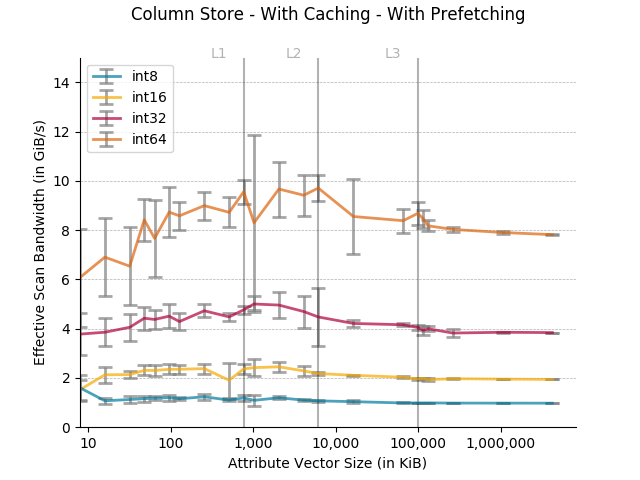

Values plotted in this chart, from the file beside it:
Column size in KB, Data type, Time in ns, Cache, Thread Count
8, int8, 3831, Cached, 48 threads
8, int8, 3929, Cached, 48 threads
8, int8, 3833, Cached, 48 threads
8, int8, 3858, Cached, 48 threads
8, int8, 9363, Cached, 48 threads
8, int8, 8711, Cached, 48 threads
8, int16, 4738, Cached, 48 threads
8, int16, 7588, Cached, 48 threads
8, int16, 5212, Cached, 48 threads
8, int16, 3302, Cached, 48 threads
8, int16, 5336, Cached, 48 threads
8, int16, 5860, Cached, 48 threads
8, int32, 1785, Cached, 48 threads
8, int32, 3761, Cached, 48 threads
8, int32, 1749, Cached, 48 threads
8, int32, 1713, Cached, 48 threads
8, int32, 2257, Cached, 48 threads
8, int32, 1830, Cached, 48 threads
8, int64, 2368, Cached, 48 threads
8, int64, 937, Cached, 48 threads
8, int64, 2170, Cached, 48 threads
8, int64, 1188, Cached, 48 threads
8, int64, 973, Cached, 48 threads
8, int64, 1044, Cached, 48 threads
16, int8, 12232, Cached, 48 threads
16, int8, 13020, Cached, 48 threads
16, int8, 16192, Cached, 48 threads
16, int8, 15828, Cached, 48 threads
16, int8, 13489, Cached, 48 threads
16, int8, 15722, Cached, 48 threads
16, int16, 9461, Cached, 48 threads
16, int16, 6078, Cached, 48 threads
16, int16, 6584, Cached, 48 threads
16, int16, 6656, Cached, 48 threads
16, int16, 8461, Cached, 48 threads
16, int16, 6863, Cached, 48 threads
16, int32, 3397, Cached, 48 threads
16, int32, 3498, Cached, 48 threads
16, int32, 5175, Cached, 48 threads
16, int32, 4721, Cached, 48 threads
16, int32, 3637, Cached, 48 threads
16, int32, 3916, Cached, 48 threads
16, int64, 1725, Cached, 48 threads
16, int64, 2083, Cached, 48 threads
16, int64, 1796, Cached, 48 threads
16, int64, 3133, Cached, 48 threads
16, int64, 2178, Cached, 48 threads
16, int64, 3136, Cached, 48 threads
32, int8, 28209, Cached, 48 threads
32, int8, 23071, Cached, 48 threads
32, int8, 31038, Cached, 48 threads
32, int8, 25997, Cached, 48 threads
32, int8, 24537, Cached, 48 threads
32, int8, 32585, Cached, 48 threads
32, int16, 13837, Cached, 48 threads
32, int16, 16023, Cached, 48 threads
32, int16, 13042, Cached, 48 threads
32, int16, 15218, Cached, 48 threads
32, int16, 14163, Cached, 48 threads
32, int16, 13871, Cached, 48 threads
... 468 more rows
